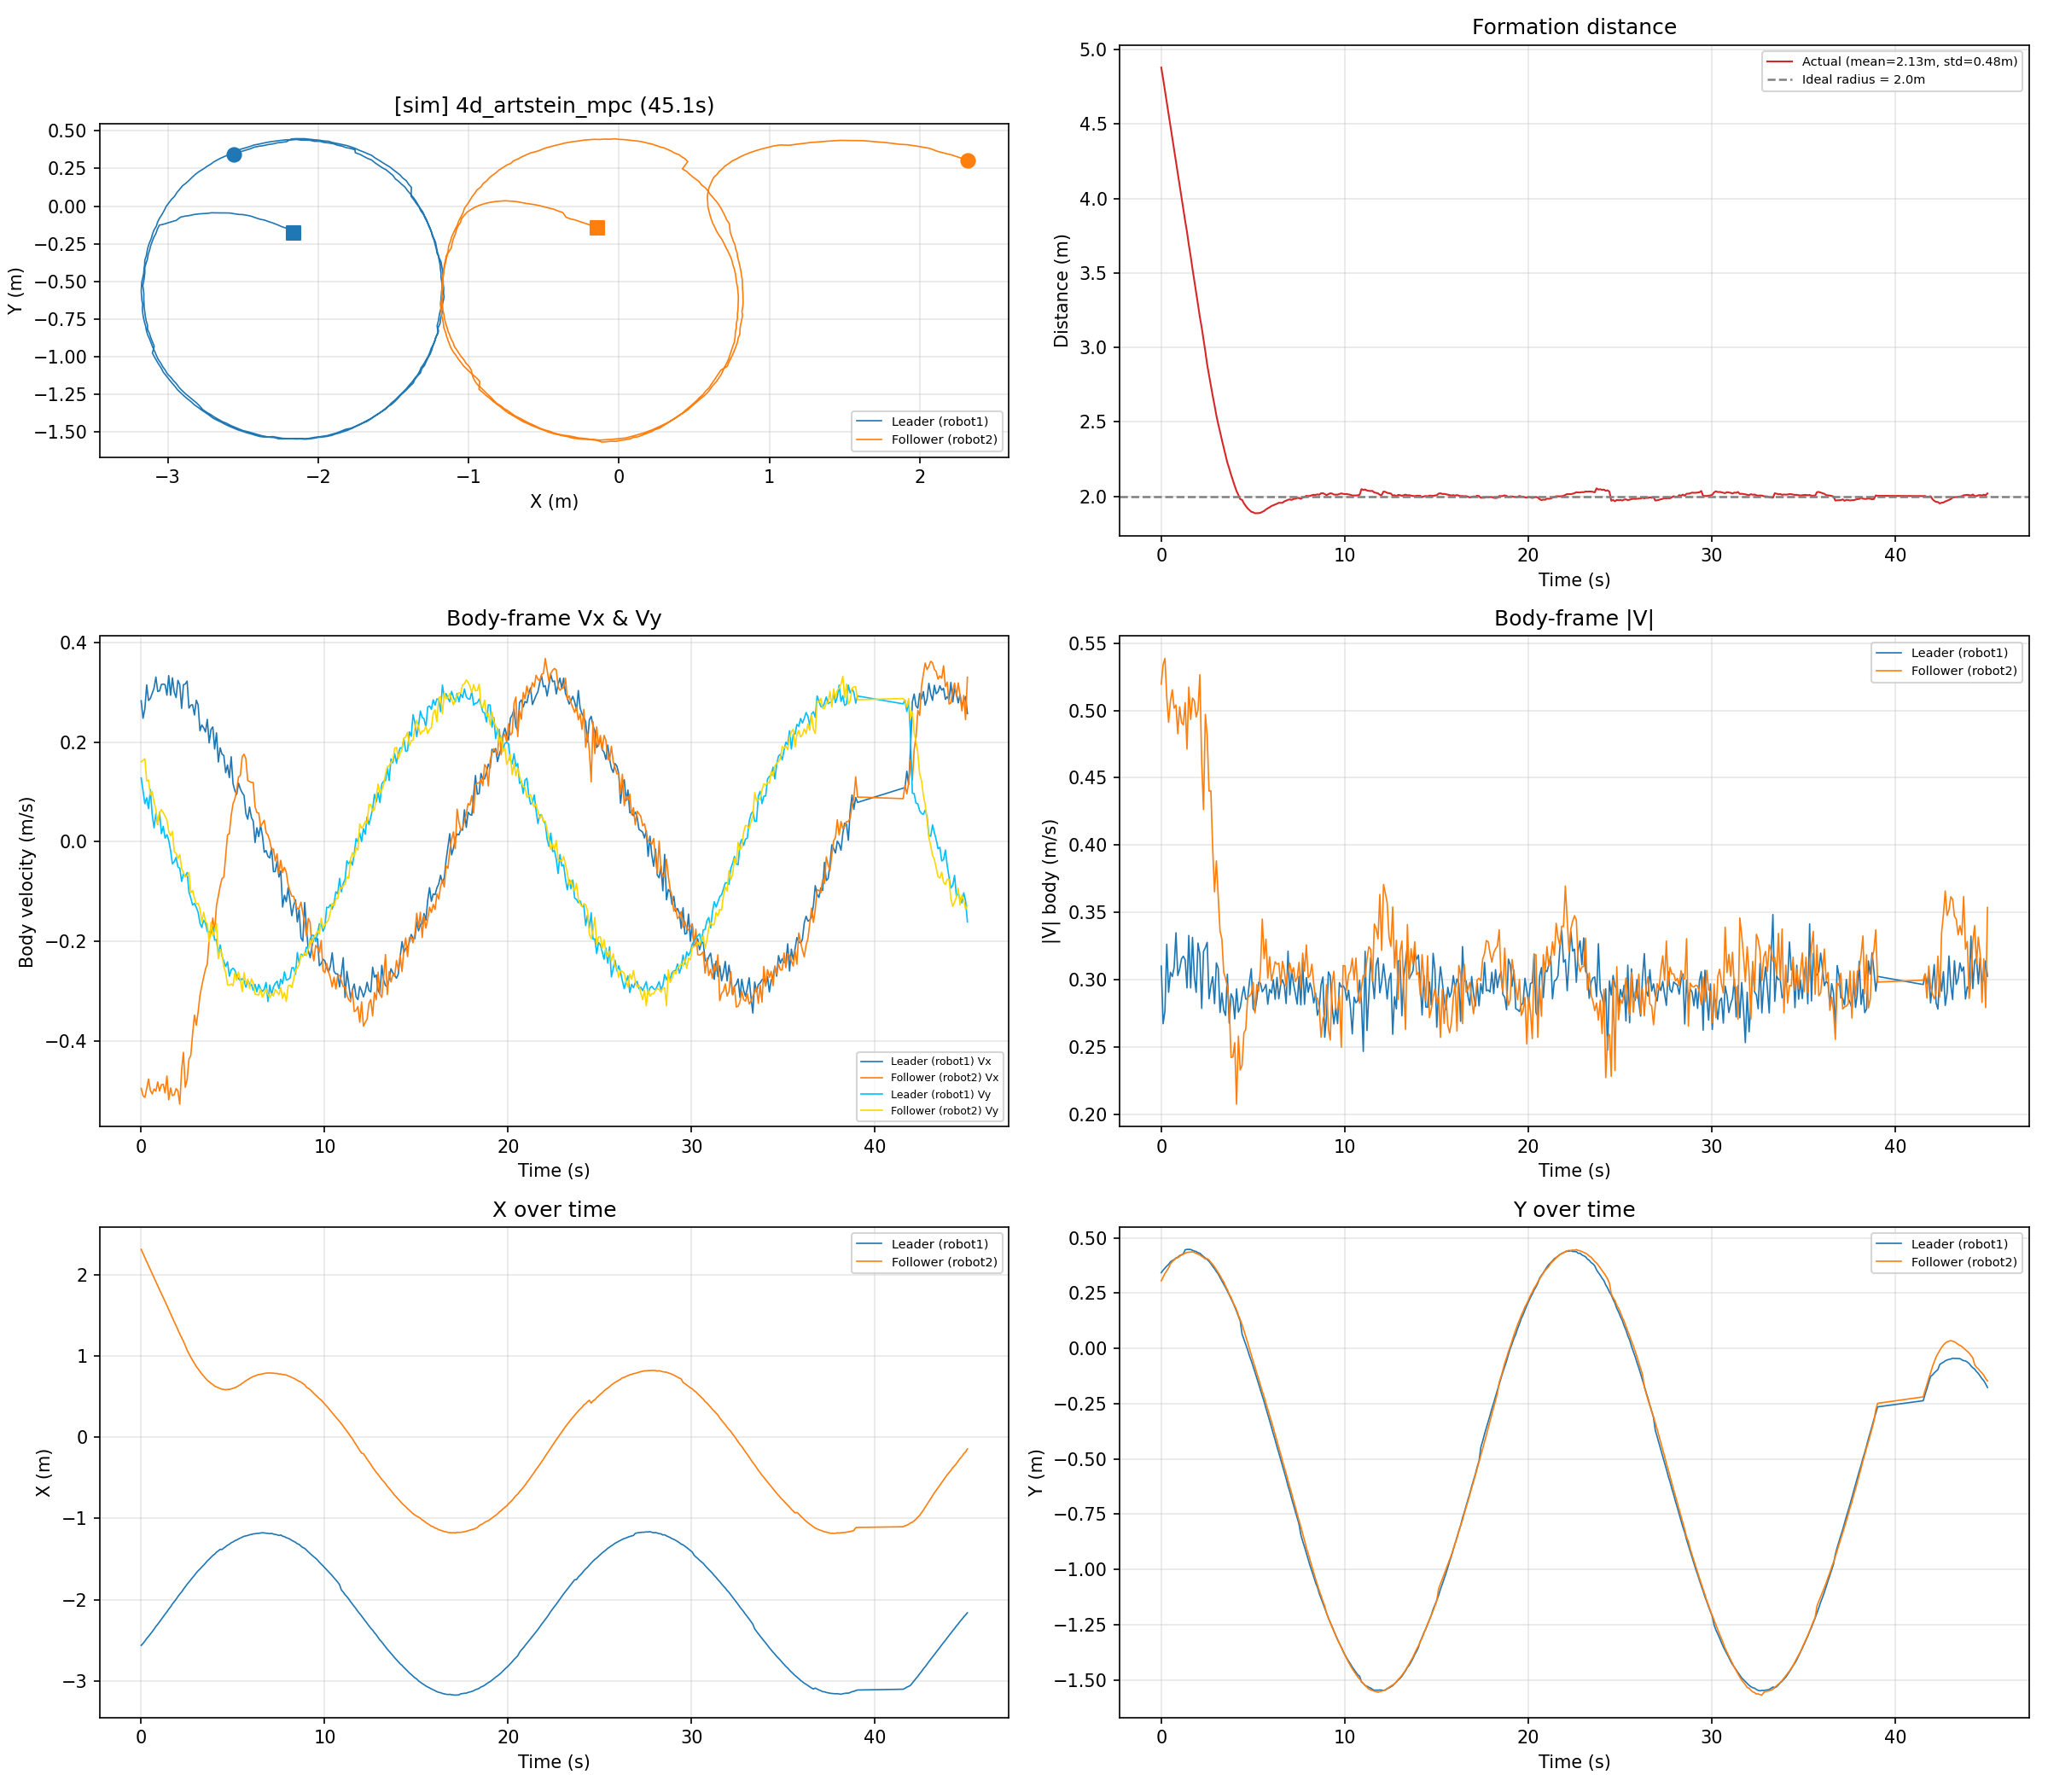

Data behind this chart, as committed beside it:
time_s, leader_x_m, leader_y_m, leader_vx_ms, leader_vy_ms, leader_v_ms, follower_x_m, follower_y_m, follower_vx_ms, follower_vy_ms, follower_v_ms, distance_m
0.0007, -2.564, 0.3429, 0.2827, 0.1279, 0.3103, 2.315, 0.3059, -0.4941, 0.1605, 0.5195, 4.879
0.1006, -2.54, 0.3541, 0.2475, 0.1014, 0.2675, 2.264, 0.3222, -0.5086, 0.1632, 0.5341, 4.804
0.2007, -2.511, 0.3632, 0.2662, 0.0764, 0.2769, 2.214, 0.3391, -0.5123, 0.1663, 0.5386, 4.725
0.3001, -2.479, 0.3726, 0.3144, 0.0882, 0.3265, 2.164, 0.3514, -0.4948, 0.1219, 0.5096, 4.644
0.4005, -2.453, 0.3806, 0.2832, 0.0664, 0.2909, 2.116, 0.3641, -0.4754, 0.1238, 0.4913, 4.569
0.5000, -2.425, 0.3918, 0.2872, 0.1046, 0.3057, 2.066, 0.3834, -0.4983, 0.0937, 0.5071, 4.49
0.6015, -2.395, 0.3978, 0.2976, 0.0545, 0.3025, 2.015, 0.3926, -0.5053, 0.1009, 0.5153, 4.41
0.7005, -2.364, 0.4019, 0.3079, 0.0278, 0.3091, 1.966, 0.4007, -0.4953, 0.0797, 0.5016, 4.33
0.8014, -2.33, 0.4094, 0.3302, 0.0567, 0.3350, 1.916, 0.4079, -0.4998, 0.0650, 0.5040, 4.247
0.9010, -2.304, 0.4128, 0.3013, 0.0344, 0.3033, 1.868, 0.4107, -0.4814, 0.0350, 0.4826, 4.172
1.002, -2.273, 0.4202, 0.3024, 0.0591, 0.3081, 1.818, 0.4171, -0.4994, 0.0576, 0.5027, 4.091
1.102, -2.241, 0.4239, 0.3152, 0.0163, 0.3156, 1.769, 0.4227, -0.4868, 0.0646, 0.4911, 4.011
1.202, -2.21, 0.4283, 0.3161, 0.0309, 0.3176, 1.721, 0.4263, -0.4858, 0.0579, 0.4892, 3.931
1.302, -2.179, 0.4461, 0.3147, 0.0073, 0.3148, 1.671, 0.4308, -0.5031, 0.0516, 0.5058, 3.85
1.403, -2.15, 0.4482, 0.2938, 0.0144, 0.2941, 1.625, 0.4348, -0.4693, 0.0436, 0.4713, 3.775
1.502, -2.117, 0.4481, 0.3330, 0.0030, 0.3330, 1.573, 0.4354, -0.5169, 0.0207, 0.5173, 3.689
1.602, -2.089, 0.4479, 0.2935, -0.0178, 0.2941, 1.524, 0.4360, -0.4932, 0.0117, 0.4933, 3.613
1.702, -2.054, 0.4440, 0.3286, -0.0443, 0.3315, 1.473, 0.4371, -0.5087, 0.0210, 0.5091, 3.527
1.802, -2.025, 0.4407, 0.2999, -0.0398, 0.3026, 1.423, 0.4339, -0.5070, -0.0196, 0.5074, 3.448
1.902, -1.996, 0.4383, 0.2891, -0.0315, 0.2908, 1.376, 0.4309, -0.4946, -0.0229, 0.4952, 3.372
2.002, -1.962, 0.4330, 0.3234, -0.0505, 0.3274, 1.325, 0.4265, -0.4993, -0.0335, 0.5004, 3.288
2.103, -1.931, 0.4308, 0.3147, -0.0529, 0.3191, 1.273, 0.4231, -0.5258, -0.0254, 0.5265, 3.204
2.203, -1.906, 0.4229, 0.2673, -0.0794, 0.2789, 1.229, 0.4169, -0.4582, -0.0532, 0.4613, 3.135
2.303, -1.872, 0.4158, 0.3146, -0.0647, 0.3212, 1.184, 0.4119, -0.4219, -0.0615, 0.4264, 3.056
2.403, -1.841, 0.4091, 0.3163, -0.0699, 0.3239, 1.131, 0.4043, -0.4921, -0.0705, 0.4971, 2.972
2.503, -1.81, 0.4026, 0.3220, -0.0617, 0.3279, 1.073, 0.4065, -0.4767, -0.0678, 0.4815, 2.884
2.603, -1.784, 0.3943, 0.2678, -0.1005, 0.2860, 1.03, 0.4002, -0.4358, -0.0616, 0.4402, 2.814
2.704, -1.755, 0.3838, 0.2737, -0.1124, 0.2959, 0.9861, 0.3893, -0.4283, -0.1021, 0.4403, 2.741
2.803, -1.727, 0.3711, 0.2746, -0.1267, 0.3024, 0.9481, 0.3800, -0.3851, -0.0973, 0.3972, 2.675
2.903, -1.7, 0.3609, 0.2540, -0.1234, 0.2824, 0.9115, 0.3690, -0.3474, -0.1131, 0.3654, 2.612
3.003, -1.671, 0.3479, 0.2837, -0.1314, 0.3126, 0.8726, 0.3561, -0.3675, -0.1253, 0.3883, 2.544
3.103, -1.644, 0.3372, 0.2743, -0.1412, 0.3086, 0.8419, 0.3440, -0.3412, -0.1233, 0.3628, 2.486
3.203, -1.623, 0.3207, 0.2226, -0.1630, 0.2759, 0.8113, 0.3303, -0.3081, -0.1343, 0.3361, 2.434
3.303, -1.598, 0.3060, 0.2341, -0.1717, 0.2903, 0.7814, 0.3141, -0.2891, -0.1603, 0.3305, 2.379
3.404, -1.575, 0.2909, 0.2287, -0.1572, 0.2775, 0.7537, 0.3011, -0.2712, -0.1412, 0.3058, 2.329
3.504, -1.55, 0.2757, 0.2201, -0.1626, 0.2736, 0.7284, 0.2823, -0.2550, -0.1598, 0.3010, 2.279
3.604, -1.523, 0.2597, 0.2453, -0.1799, 0.3042, 0.7026, 0.2654, -0.2449, -0.1647, 0.2951, 2.226
3.704, -1.503, 0.2430, 0.1981, -0.1804, 0.2680, 0.6847, 0.2461, -0.1960, -0.2006, 0.2805, 2.187
3.804, -1.479, 0.2250, 0.2251, -0.1822, 0.2896, 0.6661, 0.2312, -0.1810, -0.1613, 0.2424, 2.145
3.904, -1.457, 0.2080, 0.2301, -0.1707, 0.2865, 0.6505, 0.2104, -0.1527, -0.1889, 0.2429, 2.107
4.004, -1.439, 0.1878, 0.1860, -0.1972, 0.2711, 0.6307, 0.1924, -0.1797, -0.1787, 0.2534, 2.07
4.104, -1.415, 0.1687, 0.2183, -0.1960, 0.2934, 0.6206, 0.1749, -0.1274, -0.1642, 0.2078, 2.035
4.205, -1.399, 0.1458, 0.1598, -0.2252, 0.2761, 0.6097, 0.1498, -0.1088, -0.2343, 0.2583, 2.009
4.305, -1.38, 0.1239, 0.1883, -0.2066, 0.2796, 0.6010, 0.1298, -0.0888, -0.2156, 0.2331, 1.981
4.404, -1.383, 0.0651, 0.1756, -0.2289, 0.2885, 0.5932, 0.1079, -0.0741, -0.2247, 0.2366, 1.976
4.505, -1.364, 0.0416, 0.1728, -0.2392, 0.2951, 0.5893, 0.0814, -0.0708, -0.2510, 0.2608, 1.954
4.605, -1.348, 0.0180, 0.1385, -0.2500, 0.2858, 0.5867, 0.0557, -0.0282, -0.2617, 0.2632, 1.935
4.705, -1.33, -0.0055, 0.1539, -0.2405, 0.2856, 0.5894, 0.0274, 0.0139, -0.2865, 0.2868, 1.919
4.806, -1.317, -0.0329, 0.1285, -0.2693, 0.2984, 0.5903, -0.0015, 0.0164, -0.2875, 0.2879, 1.908
4.906, -1.3, -0.0562, 0.1704, -0.2569, 0.3083, 0.5964, -0.0294, 0.0530, -0.2850, 0.2899, 1.896
5.006, -1.289, -0.0813, 0.1164, -0.2534, 0.2788, 0.6039, -0.0580, 0.0763, -0.2883, 0.2982, 1.893
5.106, -1.275, -0.1069, 0.1025, -0.2573, 0.2769, 0.6115, -0.0838, 0.0859, -0.2618, 0.2755, 1.886
5.206, -1.265, -0.1337, 0.0950, -0.2692, 0.2854, 0.6217, -0.1118, 0.1042, -0.2777, 0.2966, 1.886
5.306, -1.252, -0.1603, 0.1176, -0.2742, 0.2983, 0.6349, -0.1378, 0.1300, -0.2610, 0.2916, 1.887
5.407, -1.242, -0.1880, 0.1057, -0.2782, 0.2976, 0.6478, -0.1655, 0.1332, -0.2778, 0.3081, 1.889
5.506, -1.232, -0.2148, 0.0983, -0.2741, 0.2912, 0.6640, -0.1937, 0.1704, -0.3002, 0.3452, 1.896
5.608, -1.22, -0.2417, 0.0928, -0.2784, 0.2934, 0.6820, -0.2190, 0.1756, -0.2624, 0.3157, 1.902
5.706, -1.214, -0.2709, 0.0566, -0.2913, 0.2967, 0.6976, -0.2482, 0.1661, -0.2854, 0.3302, 1.912
5.806, -1.21, -0.2985, 0.0452, -0.2783, 0.2819, 0.7100, -0.2752, 0.1228, -0.2751, 0.3013, 1.92
5.906, -1.201, -0.3272, 0.0695, -0.2845, 0.2929, 0.7254, -0.3038, 0.1207, -0.2933, 0.3172, 1.927
... 367 more rows
